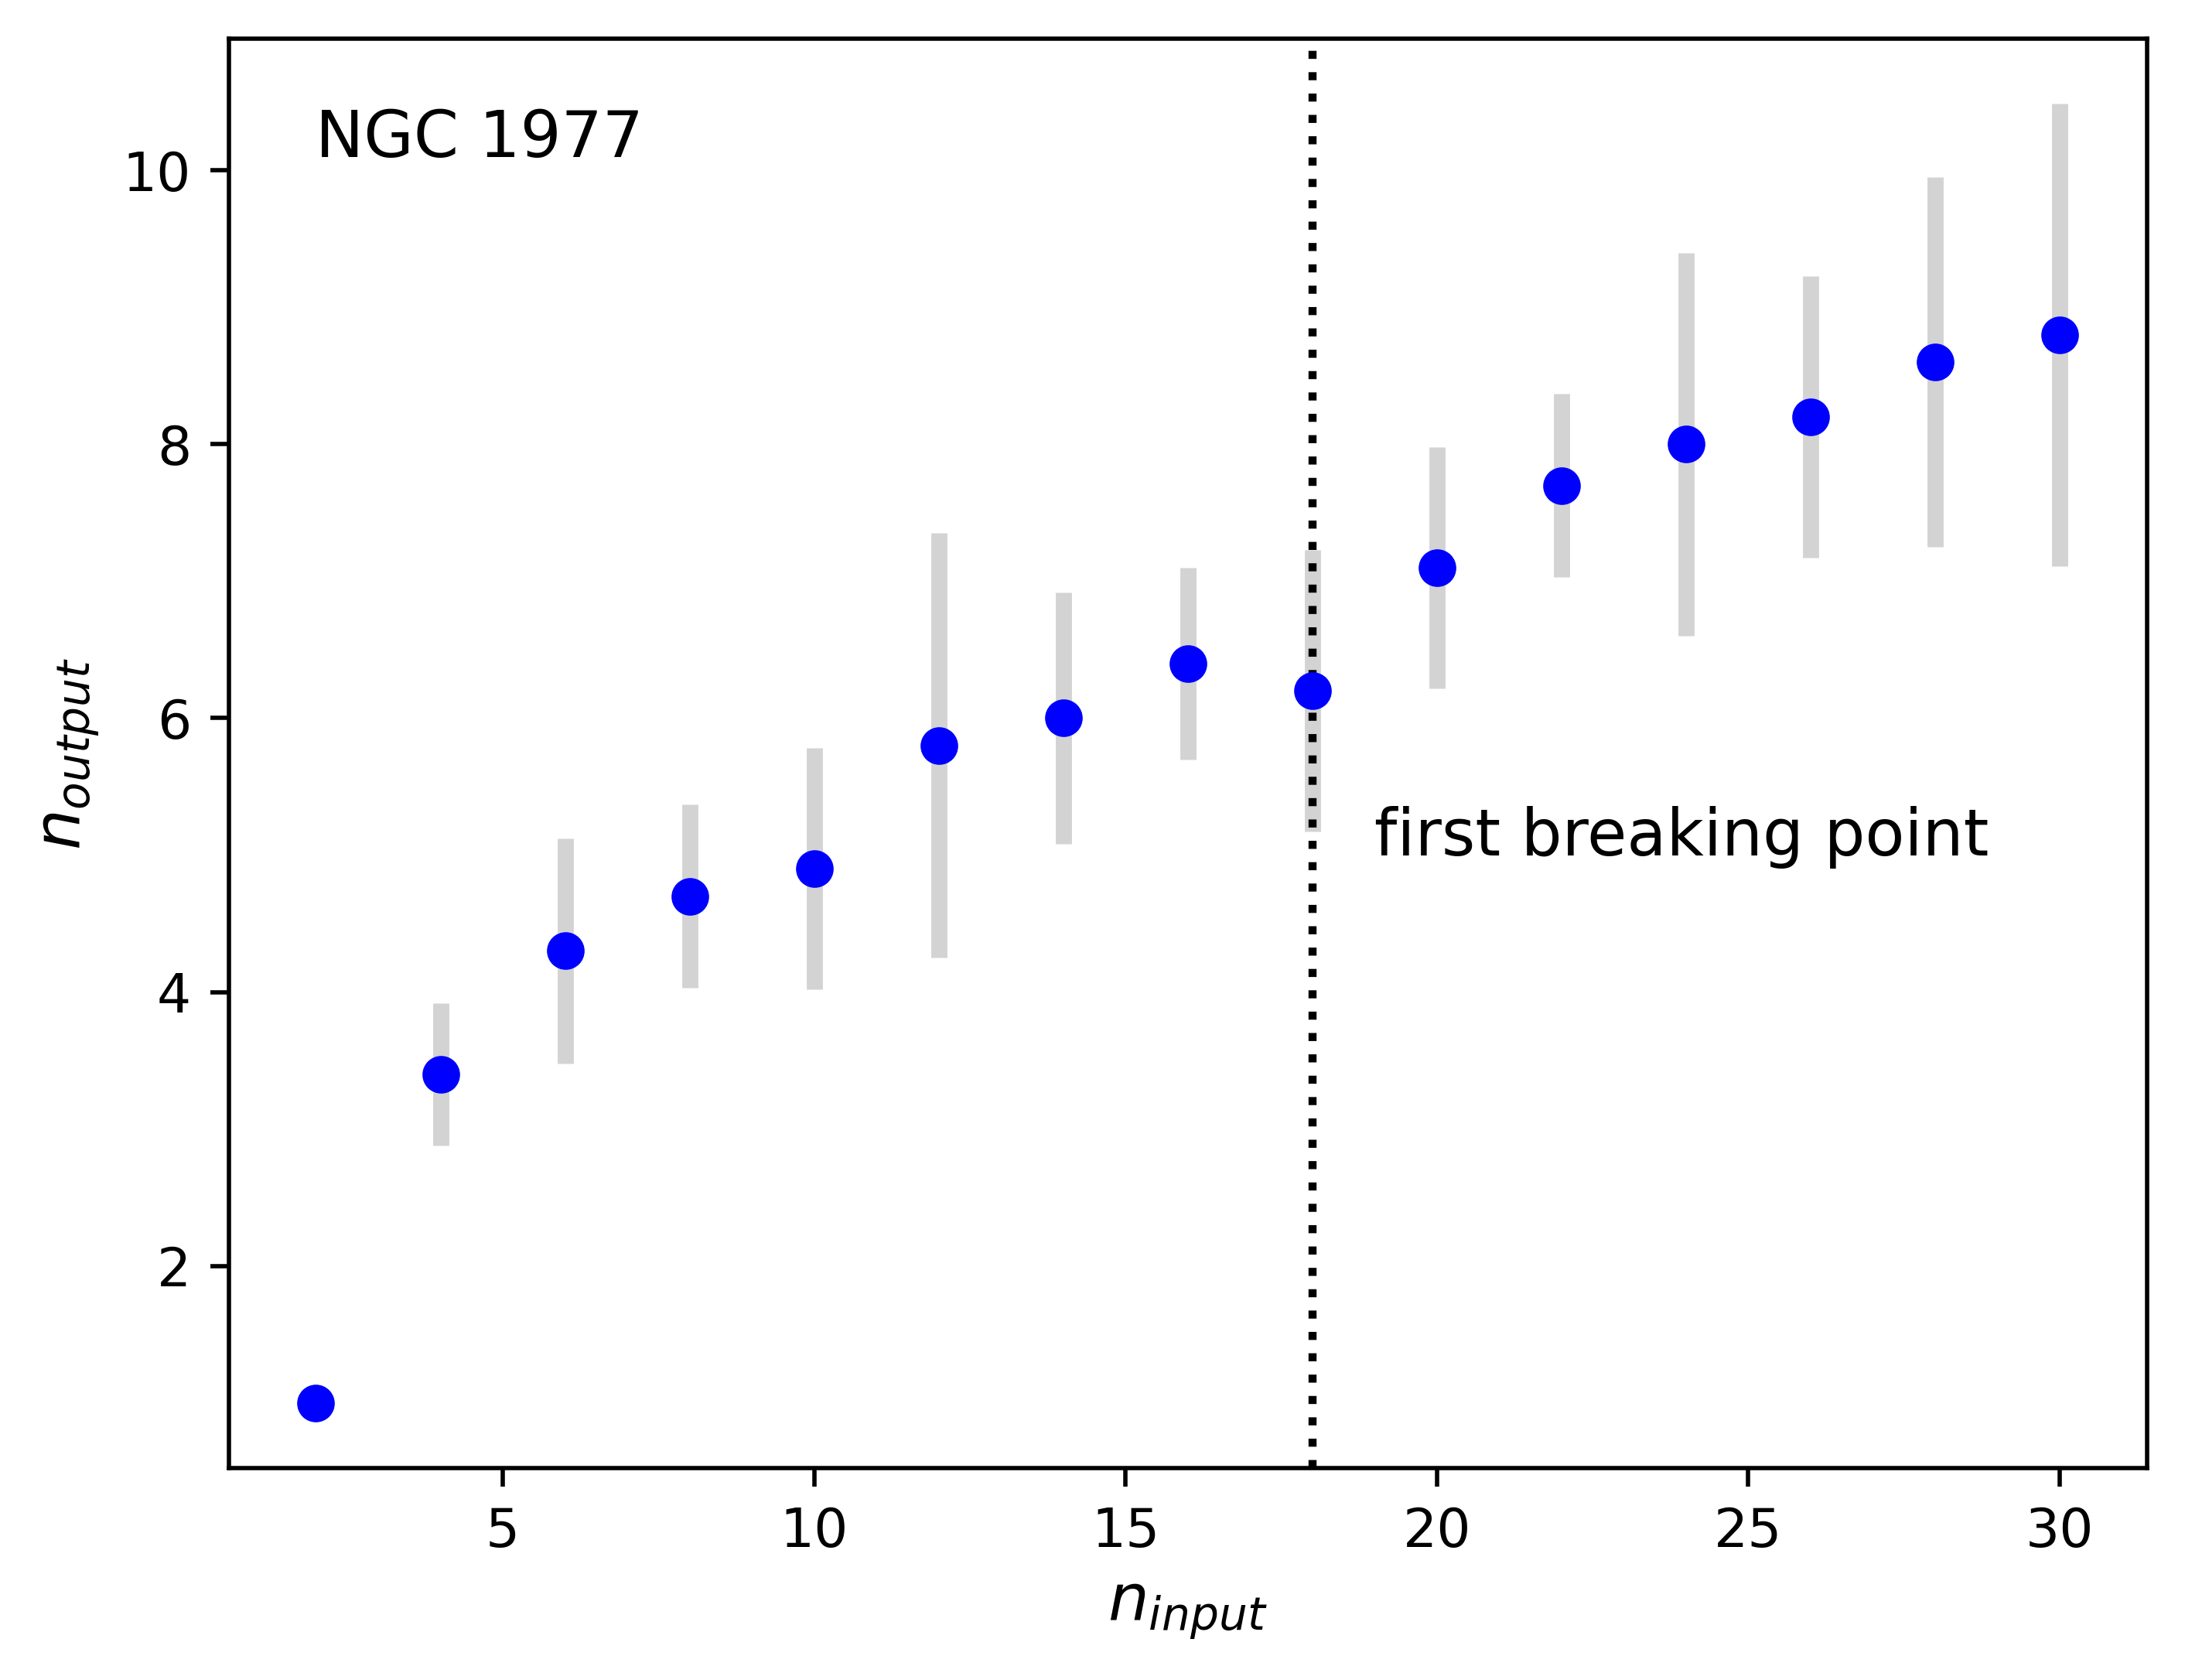

Write Python code to recreate this figure.
import matplotlib.pyplot as plt
import numpy as np

n_input = [2,4,6,8,10,12,14,16,18,20,22,24,26,28,30]
n_output = [1,3.4,4.3,4.7,4.9,5.8,6.0,6.4,6.2,7.1,7.7,8,8.2,8.6,8.8]
n_err = [0,0.52,0.82,0.67,0.88,1.55,0.92,0.7,1.03,0.88,0.67,1.4,1.03,1.35,1.69]


n_input_array = np.array(n_input)
n_output_array = np.array(n_output)
n_err_array = np.array(n_err)





#plt.plot(n_input_array, n_output_array,'o-',color='blue')
#plt.plot(n_input_array, n_output_array - ((n_err_array)/2),'-',color='lightblue')
#plt.plot(n_input_array, n_output_array + ((n_err_array)/2),'-',color='lightblue')


#plt.fill_between(n_input_array, n_output_array - ((n_err_array)/2),n_output_array + ((n_err_array)/2))

plt.errorbar(n_input_array, n_output_array, yerr = n_err_array, fmt='o', color='blue',
             ecolor='lightgray', elinewidth=3, capsize=0)


plt.axvline(x = 18, color = 'black',ls=':')

#plt.fill_between(n_input_array, n_output_array - n_err_array, n_output_array - n_err_array,color='gray', alpha=0.2)
#plt.plot(60,10,'+',color='red')

plt.xlabel('$n_{input}$',fontsize=12)
plt.ylabel('$n_{output}$',fontsize=12)
#plt.title('RCW 120',fontsize=12)

plt.text(2, 10.1, 'NGC 1977',fontsize=12)
plt.text(19, 5, 'first breaking point',fontsize=12)


plt.savefig('ngc1977-n-out-in-plot.png',dpi=500,bbox_inches='tight')
#plt.show()